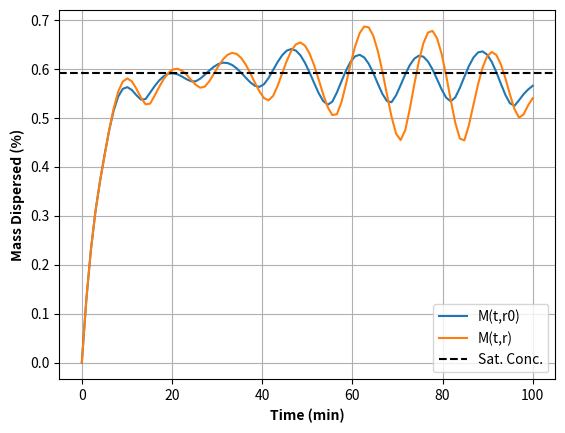

Generate this figure with matplotlib:
# this is a simple verison, it can and probably should be improved
# solve dM/dt and dr/dt together

import numpy as np
import pandas as pd
from scipy.integrate import solve_ivp, odeint
import matplotlib.pyplot as plt

# Parameters
M0 = 25
Cs = 0.001480764
#Cs=2
V = 100
#D = 0.000378
D = 0.0004
q = 1232
#r0 = 0.00434
r0=0.001
hcrit = 0.0016

tmax=100

def h(r):
    return r if r < hcrit else hcrit

def zM(M):
    r = r0 * (M / M0)**(1/3)
    return 3 * D / (q * h(r) * r0)

# Define the differential equation
def dMdt(t, M, z, M0, Cs, V):
    return -zM(M) * M0**(1/3) * M**(2/3) * (Cs - (M0 - M) / V) if M > 0 else 0

# Define the function to solve the differential equation and calculate the error
def solve_differential(z):
    t_span = (0, tmax)
    t_eval = np.linspace(t_span[0], t_span[1], tmax)
    solution = solve_ivp(dMdt, t_span, [M0], args=(z, M0, Cs, V), t_eval=t_eval, method='RK45')
    M = solution.y[0]
    return t_eval, M 

# Solve the differential equation with z
z=3 * D / (q * hcrit * r0)
t_eval, M = solve_differential(z)

# Define the system of differential equations
def system(t, y, M0, Cs, V):
    M, r = y
    z = zM(M)
    dMdt = -z * M0**(1/3) * M**(2/3) * (Cs - (M0 - M) / V) if M > 0 else 0
    drdt = (1/3) * (r0**3 / M0)**(1/3) * M**(-2/3) * dMdt if M > 0 else 0
    return [dMdt, drdt]

# Solve the differential equations
def solve_differential_system(r0, M0, Cs, V):
    t_span = (0, tmax)
    t_eval = np.linspace(t_span[0], t_span[1], tmax)
    solution = solve_ivp(system, t_span, [M0, r0], args=(M0, Cs, V), t_eval=t_eval, method='RK45')
    M = solution.y[0]
    r = solution.y[1]
    return t_eval, M, r

# Solve the system
t_eval, Mr, r = solve_differential_system(r0, M0, Cs, V)

# Plot the results
plt.plot(t_eval, (M0-M)/M0*100,  label='M(t,r0)')
plt.plot(t_eval, (M0-Mr)/M0*100, label='M(t,r)')
plt.axhline(V*Cs/M0*100, color='k',linestyle='--', label='Sat. Conc.')
#plt.plot(t_eval, M-Mr, label='M(t,r0)-M(t,r)')
#plt.plot(t_eval, r, label='r(t)')
plt.xlabel('Time (min)', fontweight='bold')
plt.ylabel('Mass Dispersed (%)', fontweight='bold')
plt.grid()
plt.legend()
plt.show()
